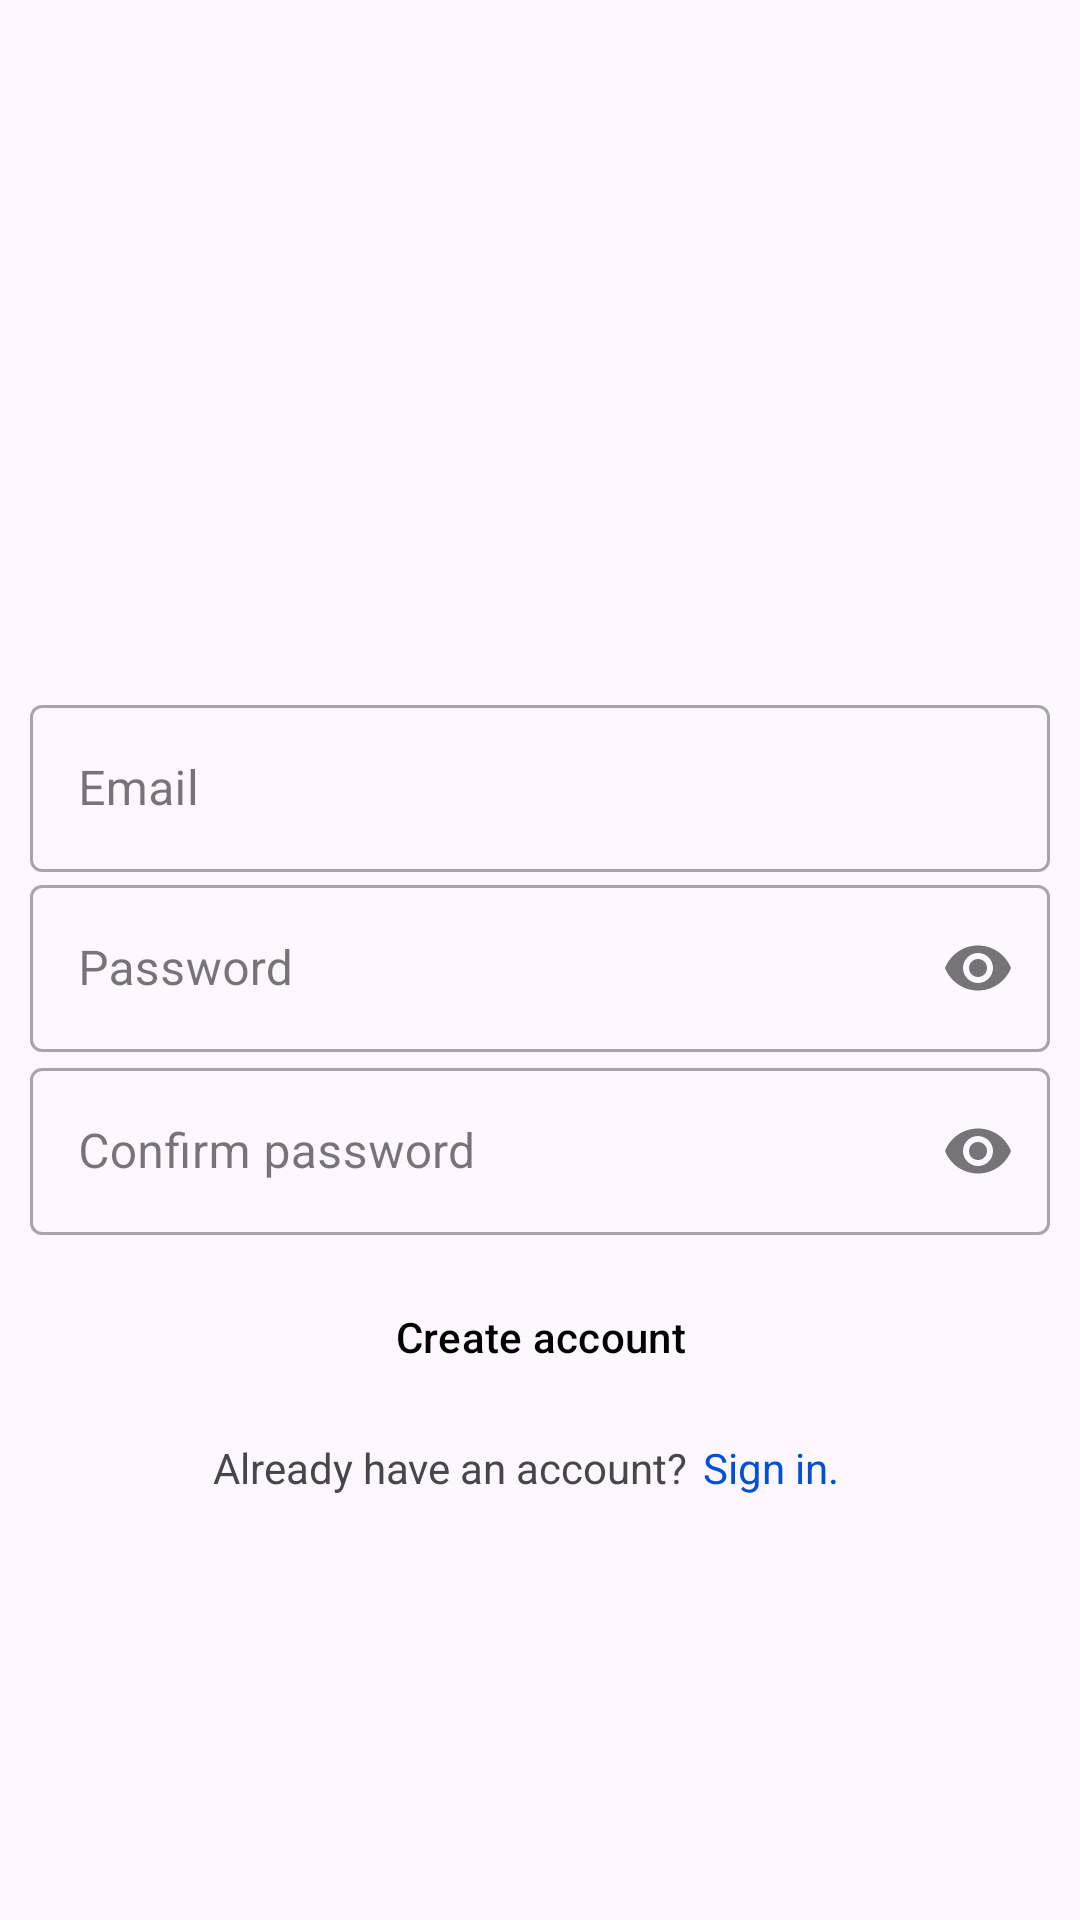

Here is an Android app screen rendered from its layout file. Give the layout XML and the strings, colors and styles it references.
<!-- AndroidManifest.xml: application theme Theme.TNYTNewsApplication -->
<!-- res/layout/fragment_registration.xml -->
<?xml version="1.0" encoding="utf-8"?>
<androidx.constraintlayout.widget.ConstraintLayout xmlns:android="http://schemas.android.com/apk/res/android"
    android:layout_width="match_parent"
    android:layout_height="match_parent"
    xmlns:app="http://schemas.android.com/apk/res-auto">

    <com.google.android.material.textfield.TextInputLayout
        android:id="@+id/emailTextFieeld"
        style="@style/Widget.MaterialComponents.TextInputLayout.OutlinedBox"
        android:layout_width="340dp"
        android:layout_height="wrap_content"
        android:layout_marginBottom="120dp"
        android:hint="Email"
        app:layout_constraintBottom_toBottomOf="parent"
        app:layout_constraintEnd_toEndOf="parent"
        app:layout_constraintStart_toStartOf="parent"
        app:layout_constraintTop_toTopOf="parent">

        <com.google.android.material.textfield.TextInputEditText
            android:layout_width="match_parent"
            android:layout_height="wrap_content"
            android:inputType="textEmailAddress"
            android:maxWidth="340dp"
            android:maxLines="1" />

    </com.google.android.material.textfield.TextInputLayout>

    <com.google.android.material.textfield.TextInputLayout
        android:id="@+id/passwordTextField"
        style="@style/Widget.MaterialComponents.TextInputLayout.OutlinedBox"
        android:layout_width="340dp"
        android:layout_height="wrap_content"
        android:hint="Password"
        app:layout_constraintBottom_toBottomOf="parent"
        app:layout_constraintEnd_toEndOf="parent"
        app:layout_constraintStart_toStartOf="parent"
        app:layout_constraintTop_toTopOf="parent"
        app:endIconMode="password_toggle">

        <com.google.android.material.textfield.TextInputEditText
            android:layout_width="match_parent"
            android:layout_height="wrap_content"
            android:inputType="textPassword"
            android:maxWidth="340dp" />

    </com.google.android.material.textfield.TextInputLayout>

    <com.google.android.material.textfield.TextInputLayout
        android:id="@+id/confirmPasswordTextField"
        style="@style/Widget.MaterialComponents.TextInputLayout.OutlinedBox"
        android:layout_width="340dp"
        android:layout_height="wrap_content"
        android:hint="Confirm password"
        app:layout_constraintEnd_toEndOf="parent"
        app:layout_constraintStart_toStartOf="parent"
        app:layout_constraintTop_toBottomOf="@id/passwordTextField"
        app:endIconMode="password_toggle">

        <com.google.android.material.textfield.TextInputEditText
            android:layout_width="match_parent"
            android:layout_height="wrap_content"
            android:inputType="textPassword"
            android:maxWidth="340dp" />

    </com.google.android.material.textfield.TextInputLayout>

    <ImageView

        android:id="@+id/tnyt_logo"
        android:layout_width="110dp"
        android:layout_height="110dp"
        app:layout_constraintTop_toTopOf="parent"
        app:layout_constraintBottom_toBottomOf="parent"
        app:layout_constraintStart_toStartOf="parent"
        app:layout_constraintEnd_toEndOf="parent"
        android:src="@drawable/nytimes_logo"
        android:layout_marginBottom="250dp">

    </ImageView>

    <Button
        android:id="@+id/outlinedButton"
        android:layout_width="wrap_content"
        android:layout_height="wrap_content"
        android:text="Create account"
        style="?attr/materialButtonOutlinedStyle"
        app:layout_constraintTop_toBottomOf="@id/confirmPasswordTextField"
        app:layout_constraintStart_toStartOf="parent"
        app:layout_constraintEnd_toEndOf="parent"
        android:layout_marginTop="10dp"
        android:textColor="@color/black"
        />

    <TextView
        android:id="@+id/theme_text"
        android:layout_width="wrap_content"
        android:layout_height="wrap_content"
        app:layout_constraintTop_toBottomOf="@id/outlinedButton"
        app:layout_constraintStart_toStartOf="parent"
        app:layout_constraintEnd_toEndOf="parent"
        android:text="Already have an account?"
        android:layout_marginTop="10dp"
        android:layout_marginEnd="60dp">

    </TextView>

    <TextView
        android:id="@+id/clickable_text"
        android:layout_width="wrap_content"
        android:layout_height="wrap_content"
        app:layout_constraintStart_toEndOf="@id/theme_text"
        app:layout_constraintTop_toTopOf="@id/theme_text"
        app:layout_constraintBottom_toBottomOf="@id/theme_text"
        android:text="Sign in."
        android:layout_marginStart="5dp"
        android:textColor="@color/link_blue">

    </TextView>



</androidx.constraintlayout.widget.ConstraintLayout>
<!-- resources referenced by this layout -->
<resources>
  <color name="black">#FF000000</color>
  <color name="link_blue">#0051d7</color>
  <style name="Theme.TNYTNewsApplication" parent="Base.Theme.TNYTNewsApplication" />
  <style name="Base.Theme.TNYTNewsApplication" parent="Theme.Material3.DayNight.NoActionBar">
          
          
      </style>
</resources>
